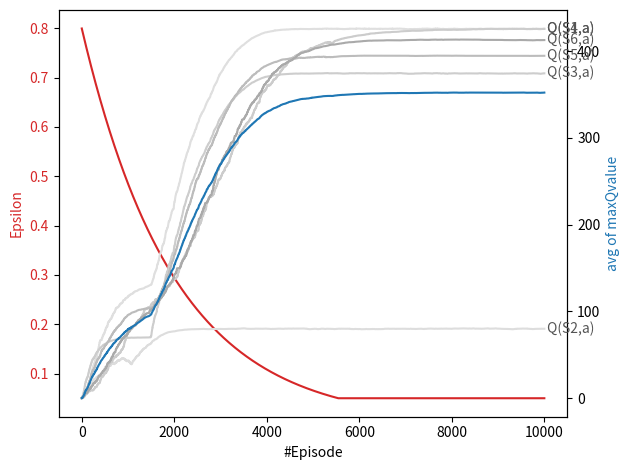

Write the Python code that produced this figure.
import random
import numpy as np
from datetime import datetime
import matplotlib.pyplot as plt

class EpsilonGreedyPolicy:
    def __init__(self, initial_epsilon, min_epsilon, decay_rate):
        self.epsilon = initial_epsilon
        self.min_epsilon = min_epsilon
        self.decay_rate = decay_rate
        self.ACTION = [[0,1,3], [0,1,3], [2,3], [3,4], [3,4], [1,2]]
    
    def choose_action(self, qTable, current_state):
        if random.random() < self.epsilon: # exploration
            if current_state < 2:
                randNum = random.randint(0, 2)
            else:
                randNum = random.randint(0, 1)
            choose_action = self.ACTION[current_state][randNum]
            return choose_action
        else: # exploitation
            max_index = self.ACTION[current_state][0]
            temp = 0
            max_Qvalue = qTable[current_state][self.ACTION[current_state][0]]

            if current_state in [0, 1]:
                for i in range(1, 3):
                    temp = self.ACTION[current_state][i]
                    if qTable[current_state][temp] > max_Qvalue:
                        max_Qvalue = qTable[current_state][temp]
                        max_index = temp
            else:
                for i in range(1, 2):
                    temp = self.ACTION[current_state][i]
                    if qTable[current_state][temp] > max_Qvalue:
                        max_Qvalue = qTable[current_state][temp]
                        max_index = temp
            return max_index

    def update_epsilon(self):
        self.epsilon = max(self.epsilon * self.decay_rate, self.min_epsilon) #exponential
        episode_epsilons.append(self.epsilon)

NUM_TERMINAL = 3
NUM_STATES = 9 # 6 + terminal state 3개
NUM_ACTION = 5
ACTION = [[0, 1, 3], [0, 1, 3], [2, 3], [3, 4], [3, 4], [1, 2]]
episode_epsilons = []
avg_maxQvalue = []
print_maxQvalue = [[], [], [], [], [], []]

# 가우시안 분포로 reward 생성하는 함수
def generateGaussianReward(mean, stddev):
    # 랜덤 엔진 초기화
    generator = np.random.default_rng()
    distribution = generator.normal(mean, stddev)
    # 가우시안 분포를 따르는 랜덤 값을 생성하고 반환
    reward = distribution
    return reward

# qtable 초기화
qTable = np.zeros((NUM_STATES, NUM_ACTION))

print("Initial Q-table")
for i in range(NUM_STATES - NUM_TERMINAL):
    print(f"State {i+1}: {qTable[i]}")

# 학습 파라미터 설정
alpha = 0.01 # 학습률
gamma = 0.95 # 할인인자
numEpisodes = 10000 # 에피소드 횟수 

kInitialEpsilon = 0.8 # 초기 입실론 값
kMinEpsilon = 0.05 # 입실론 값의 최소값
kDecayRate = 0.9995 # 입실론 값의 감소 비율(= 기존 앱실론 값의 99.9%로 감소)

policy = EpsilonGreedyPolicy(kInitialEpsilon, kMinEpsilon, kDecayRate) # 입실론 그리디 정책 객체 생성

print(f"\nalpha : {alpha}")
print(f"gamma : {gamma}")
print(f"num of episode : {numEpisodes}")
print(f"initial epsilon : {kInitialEpsilon}")
print(f"min epsilon : {kMinEpsilon}")
print(f"decay rate : {kDecayRate}\n")


for i in range(numEpisodes):

    # 난수 설정
    random_number = random.randint(10000, 99999)
    random.seed(random_number)

    # 초기 상태 선택
    currentState = random.randint(0, NUM_STATES - NUM_TERMINAL - 1)
    
    # print("first state : ", currentState + 1)
    #print("epsilon : ", policy.epsilon)

    # 에피소드 실행 반복문. 터미널 state 만나면 종료
    while currentState < (NUM_STATES - NUM_TERMINAL):
        
        # 행동 선택 by 입실론 그리디
        chosen_action = policy.choose_action(qTable, currentState)
        
        #print("chosen action : ", chosen_action + 1)

        # 보상과 다음 상태 결정
        reward = 0.0
        nextState = 0

        if currentState == 0:  # MDP에서는 S1
            if chosen_action == 0:  # a1
                randValue = random.random()
                if randValue < 0.7:
                    reward = generateGaussianReward(10.0, 1.0)
                    nextState = 1  # s2
                else:
                    reward = generateGaussianReward(30.0, 0.5)
                    nextState = 2  # s3
            elif chosen_action == 1:  # a2
                reward = generateGaussianReward(70.0, 1.0)
                nextState = 2  # s3
            elif chosen_action == 3:  # a4
                randValue = random.random()
                if randValue < 0.8:
                    reward = generateGaussianReward(20.0, 8.0)
                    nextState = 1  # s2
                else:
                    reward = generateGaussianReward(-100.0, 3.0)
                    nextState = 8  # t3
        elif currentState == 1:  # s2
            if chosen_action == 0:  # a1
                randValue = random.random()
                if randValue < 0.8:
                    reward = generateGaussianReward(70.0, 1.0)
                    nextState = 6  # t1
                else:
                    reward = generateGaussianReward(-30.0, 2.0)
                    nextState = 7  # t2
            elif chosen_action == 1:  # a2
                reward = generateGaussianReward(-40.0, 1.0)
                nextState = 7  # t2
            elif chosen_action == 3:  # a4
                reward = generateGaussianReward(80.0, 3.0)
                nextState = 6  # t1
        elif currentState == 2:  # s3
            if chosen_action == 2:  # a3
                reward = generateGaussianReward(70.0, 2.0)
                nextState = 6  # t1
            elif chosen_action == 3:  # a4
                reward = generateGaussianReward(-30.0, 0.5)
                nextState = 0  # s1
        elif currentState == 3:  # s4
            if chosen_action == 3:  # a4
                randValue = random.random()
                if randValue < 0.9:
                    reward = generateGaussianReward(50.0, 5.0)
                    nextState = 4  # s5
                else:
                    reward = generateGaussianReward(-50.0, 1.0)
                    nextState = 5  # s6
            elif chosen_action == 4:  # a5
                randValue = random.random()
                if randValue < 0.6:
                    reward = generateGaussianReward(40.0, 4.0)
                    nextState = 4  # s5
                elif 0.6 <= randValue < 0.9:
                    reward = generateGaussianReward(0.0, 1.0)
                    nextState = 3  # s4
                else:
                    reward = generateGaussianReward(-30.0, 3.0)
                    nextState = 7  # t2
        elif currentState == 4: # s5
            if chosen_action == 3: # a4
                randValue = random.random()
                if randValue < 0.7:
                    reward = generateGaussianReward(-20.0, 2.0)
                    nextState = 7 # t2
                else:
                    reward = generateGaussianReward(75.0, 2.0)
                    nextState = 6 # t1
            elif chosen_action == 4: # a5
                randValue = random.random()
                if randValue < 0.8:
                    reward = generateGaussianReward(40.0, 0.8)
                    nextState = 2 # s3
                else:
                    reward = generateGaussianReward(10.0, 0.5)
                    nextState = 4 # s5
        elif currentState == 5: # s6
            if chosen_action == 1: # a2
                randValue = random.random()
                if randValue < 0.75:
                    reward = generateGaussianReward(40.0, 3.0)
                    nextState = 4 # s5
                else:
                    reward = generateGaussianReward(50.0, 1.0)
                    nextState = 2 # s3
            elif chosen_action == 2: # a3
                reward = generateGaussianReward(30.0, 4.0)
                nextState = 1 # s2
        #print("immediate reward : ", reward)

        #q-value 함수 업데이트
        maxNextQValue = 0.0
        if 0 <= nextState <= 5:
            if 2 <= nextState <= 5:
                temp_j = 2
            elif 0 <= nextState <= 1:
                temp_j = 3

            maxNextQValue = qTable[nextState][ACTION[nextState][0]]
            for j in range(1, temp_j):
                if qTable[nextState][ACTION[nextState][j]] > maxNextQValue:
                    maxNextQValue = qTable[nextState][ACTION[nextState][j]]
        qTable[currentState][chosen_action] = qTable[currentState][chosen_action] + alpha * (reward + gamma * maxNextQValue - qTable[currentState][chosen_action])
        
        #print("Q-value updated : ", qTable[currentState][chosen_action])

        #다음 상태로 이동
        currentState = nextState
        
        #print("next state : ", currentState+1)
    
    # 입실론 값 갱신
    policy.update_epsilon() 

    # for i in range(NUM_STATES - NUM_TERMINAL):
    #     print("State ", i + 1, ": ", end="")
    #     for j in range(NUM_ACTION):
    #         print(qTable[i][j], " | ", end="")
    #     print()
    # print("\n")
    
    # maxQ(S,a) 값 갱신
    maxQvalue = 0.0
    avg = 0.0
    for k in range(0, NUM_STATES-NUM_TERMINAL):
        if 2 <= k <= 5:
            temp_l = 2
        elif 0 <= k <= 1:
            temp_l = 3
        maxQvalue = qTable[k][ACTION[k][0]]
        for l in range(1, temp_l):
            if qTable[k][ACTION[k][l]] > maxQvalue:
                maxQvalue = qTable[k][ACTION[k][l]]
        avg = avg + maxQvalue
        print_maxQvalue[k].append(maxQvalue)
    avg = avg / (NUM_STATES-NUM_TERMINAL)
    avg_maxQvalue.append(avg)

#학습 결과 출력
print("Final Q-table")
for i in range(NUM_STATES - NUM_TERMINAL):
    print("State ", i + 1, ": ", end="")
    for j in range(NUM_ACTION):
        print(qTable[i][j], " | ", end="")
    print()
print("final epsilon : ", policy.epsilon)

#epsilon plot
# plt.plot(list(range(numEpisodes)), episode_epsilons)
# plt.xlabel("#Episode")
# plt.ylabel("Epsilon")
# plt.title("Epsilon decay over episodes")
# plt.show()

# #avg plot
# plt.plot(list(range(numEpisodes)), avg_maxQvalue)
# plt.xlabel("#Episode")
# plt.ylabel("Average of maxQ(S,a)")
# plt.title("Average of maxQ(S,a) growth over episodes")
# plt.show()

# plot 한 번에 하기
# Figure 객체 생성과 서브플롯 생성
fig, ax1 = plt.subplots()

# 첫 번째 서브플롯에 그래프 그리기
color = 'tab:red'
ax1.set_xlabel("#Episode")
ax1.set_ylabel("Epsilon", color=color)
ax1.plot(list(range(numEpisodes)), episode_epsilons, color=color)
ax1.tick_params(axis='y', labelcolor=color)

# 두 번째 서브플롯 생성
ax2 = ax1.twinx()

# 두 번째 서브플롯에 그래프 그리기
# 각 state에 대해 그래프 출력
color = '#dfdfdf'
ax2.plot(list(range(numEpisodes)), print_maxQvalue[0], color=color, label="Q(S1,a)")
ax2.text(list(range(numEpisodes))[-1], print_maxQvalue[0][-1], " Q(S1,a)", ha='left', va='center', color='#555555')

color = '#dddddd'
ax2.plot(list(range(numEpisodes)), print_maxQvalue[1], color=color, label="Q(S2,a)")
ax2.text(list(range(numEpisodes))[-1], print_maxQvalue[1][-1], " Q(S2,a)", ha='left', va='center', color='#555555')

color = '#cdcdcd'
ax2.plot(list(range(numEpisodes)), print_maxQvalue[2], color=color, label="Q(S3,a)")
ax2.text(list(range(numEpisodes))[-1], print_maxQvalue[2][-1], " Q(S3,a)", ha='left', va='center', color='#555555')

color = '#cccccc'
ax2.plot(list(range(numEpisodes)), print_maxQvalue[3], color=color, label="Q(S4,a)")
ax2.text(list(range(numEpisodes))[-1], print_maxQvalue[3][-1], " Q(S4,a)", ha='left', va='center', color='#555555')

color = '#bcbcbc'
ax2.plot(list(range(numEpisodes)), print_maxQvalue[4], color=color, label="Q(S5,a)")
ax2.text(list(range(numEpisodes))[-1], print_maxQvalue[4][-1], " Q(S5,a)", ha='left', va='center', color='#555555')

color = '#aaaaaa'
ax2.plot(list(range(numEpisodes)), print_maxQvalue[5], color=color, label="Q(S6,a)")
ax2.text(list(range(numEpisodes))[-1], print_maxQvalue[5][-1], " Q(S6,a)", ha='left', va='center', color='#555555')

color = 'tab:blue'
ax2.set_ylabel("avg of maxQvalue", color=color)
ax2.plot(list(range(numEpisodes)), avg_maxQvalue, color=color, label="Average of maxQ(S,a)")
ax2.tick_params(axis='y', labelcolor='black')

# 그래프 출력
fig.tight_layout()
plt.show()
	
